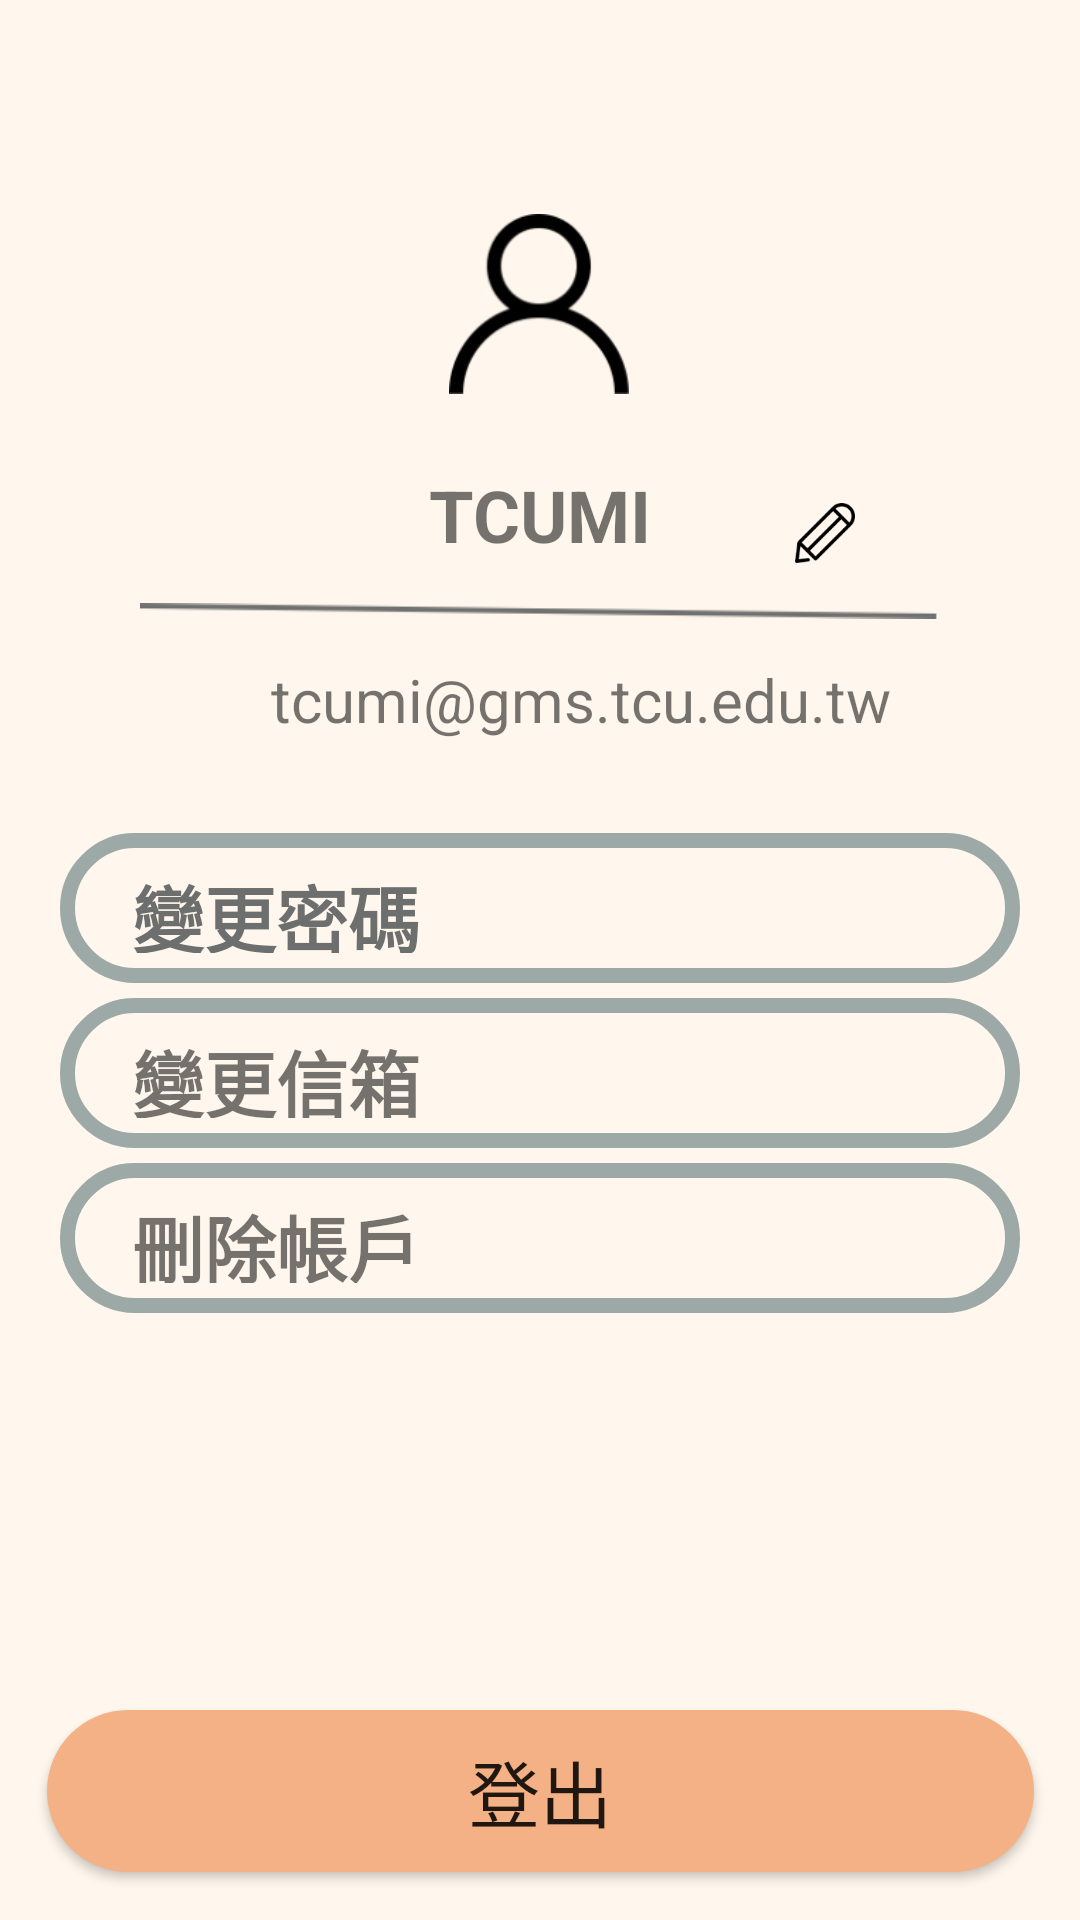

Produce the Android XML layout that renders to this screen, including the resource entries it uses.
<!-- AndroidManifest.xml: application theme AppTheme.NoActionBar -->
<!-- res/layout/fragment_accountset.xml -->
<?xml version="1.0" encoding="utf-8"?>
<androidx.constraintlayout.widget.ConstraintLayout xmlns:android="http://schemas.android.com/apk/res/android"
    xmlns:app="http://schemas.android.com/apk/res-auto"
    xmlns:tools="http://schemas.android.com/tools"
    android:layout_width="match_parent"
    android:layout_height="match_parent"
    android:background="@color/light_yelloworange">
    

    <ImageView
        android:id="@+id/img_user"
        android:layout_width="60dp"
        android:layout_height="60dp"
        android:layout_marginStart="50dp"
        android:layout_marginLeft="50dp"
        android:layout_marginEnd="50dp"
        android:layout_marginRight="50dp"
        app:layout_constraintBottom_toBottomOf="parent"
        app:layout_constraintEnd_toEndOf="parent"
        app:layout_constraintHorizontal_bias="0.498"
        app:layout_constraintStart_toStartOf="parent"
        app:layout_constraintTop_toTopOf="parent"
        app:layout_constraintVertical_bias="0.123"
        app:srcCompat="@drawable/user" />

    <TextView
        android:id="@+id/username"
        android:layout_width="wrap_content"
        android:layout_height="wrap_content"
        android:layout_marginTop="24dp"
        android:layout_marginBottom="16dp"
        android:text="TCUMI"
        android:textSize="24sp"
        android:textStyle="bold"
        app:layout_constraintBottom_toBottomOf="parent"
        app:layout_constraintEnd_toEndOf="parent"
        app:layout_constraintStart_toStartOf="parent"
        app:layout_constraintTop_toBottomOf="@+id/img_user"
        app:layout_constraintVertical_bias="0.0" />

    <ImageView
        android:id="@+id/img_change"
        android:layout_width="28dp"
        android:layout_height="20dp"
        android:layout_marginTop="16dp"
        android:layout_marginBottom="8dp"
        app:layout_constraintBottom_toTopOf="@+id/img_line"
        app:layout_constraintEnd_toEndOf="parent"
        app:layout_constraintHorizontal_bias="0.382"
        app:layout_constraintStart_toEndOf="@+id/username"
        app:layout_constraintTop_toBottomOf="@+id/img_user"
        app:layout_constraintVertical_bias="1.0"
        app:srcCompat="@drawable/edit" />

    <ImageView
        android:id="@+id/img_line"
        android:layout_width="266dp"
        android:layout_height="16dp"
        android:layout_marginTop="8dp"
        app:layout_constraintBottom_toBottomOf="parent"
        app:layout_constraintEnd_toEndOf="parent"
        app:layout_constraintHorizontal_bias="0.496"
        app:layout_constraintStart_toStartOf="parent"
        app:layout_constraintTop_toBottomOf="@+id/username"
        app:layout_constraintVertical_bias="0.0"
        app:srcCompat="@drawable/line_8" />

    <TextView
        android:id="@+id/usermail"
        android:layout_width="wrap_content"
        android:layout_height="wrap_content"
        android:layout_marginStart="169dp"
        android:layout_marginLeft="169dp"
        android:layout_marginTop="8dp"
        android:layout_marginEnd="184dp"
        android:layout_marginRight="184dp"
        android:text="tcumi@gms.tcu.edu.tw"
        android:textSize="20sp"
        app:layout_constraintBottom_toBottomOf="parent"
        app:layout_constraintEnd_toEndOf="parent"
        app:layout_constraintHorizontal_bias="0.395"
        app:layout_constraintStart_toStartOf="parent"
        app:layout_constraintTop_toBottomOf="@+id/img_line"
        app:layout_constraintVertical_bias="0.0" />


    <TextView
        android:id="@+id/txv_change_password"
        android:layout_width="0dp"
        android:layout_height="50dp"
        android:layout_marginLeft="20dp"
        android:layout_marginTop="31dp"
        android:layout_marginRight="20dp"
        android:background="@drawable/bg_button"
        android:paddingTop="10dp"
        android:paddingBottom="10dp"
        android:text="    變更密碼"
        android:textAllCaps="false"
        android:textColor="#E2595E5D"
        android:textSize="24sp"
        android:textStyle="bold"
        app:layout_constraintBottom_toTopOf="@+id/txv_update_mail"
        app:layout_constraintEnd_toEndOf="parent"
        app:layout_constraintHorizontal_bias="0.0"
        app:layout_constraintStart_toStartOf="parent"
        app:layout_constraintTop_toBottomOf="@+id/usermail"
        app:layout_constraintVertical_bias="0.0" />

    <Button
        android:id="@+id/btn_resetPass"
        android:layout_width="51dp"
        android:layout_height="43dp"
        android:background="@drawable/ic_baseline_chevron_right_24"
        app:backgroundTint="#8C8686"
        app:layout_constraintBottom_toBottomOf="@+id/txv_change_password"
        app:layout_constraintEnd_toEndOf="parent"
        app:layout_constraintHorizontal_bias="0.938"
        app:layout_constraintStart_toStartOf="parent"
        app:layout_constraintTop_toTopOf="@+id/txv_change_password"
        app:layout_constraintVertical_bias="0.0" />

    <TextView
        android:id="@+id/txv_update_mail"
        android:layout_width="match_parent"
        android:layout_height="50dp"
        android:layout_marginLeft="20dp"
        android:layout_marginTop="5dp"
        android:layout_marginRight="20dp"
        android:background="@drawable/bg_button"
        android:paddingTop="10dp"
        android:paddingBottom="10dp"
        android:text="    變更信箱"
        android:textSize="24sp"
        android:textStyle="bold"
        app:layout_constraintEnd_toEndOf="parent"
        app:layout_constraintHorizontal_bias="0.0"
        app:layout_constraintStart_toStartOf="parent"
        app:layout_constraintTop_toBottomOf="@+id/txv_change_password" />

    <Button
        android:id="@+id/btn_UpdateEmail"
        android:layout_width="51dp"
        android:layout_height="43dp"
        android:background="@drawable/ic_baseline_chevron_right_24"
        app:backgroundTint="#8C8686"
        app:layout_constraintBottom_toBottomOf="@+id/txv_update_mail"
        app:layout_constraintEnd_toEndOf="@+id/txv_update_mail"
        app:layout_constraintHorizontal_bias="0.993"
        app:layout_constraintStart_toStartOf="@+id/txv_update_mail"
        app:layout_constraintTop_toTopOf="@+id/txv_update_mail"
        app:layout_constraintVertical_bias="1.0" />

    <TextView
        android:id="@+id/txv_delect_account"
        android:layout_width="match_parent"
        android:layout_height="50dp"
        android:layout_marginLeft="20dp"
        android:layout_marginRight="20dp"
        android:background="@drawable/bg_button"
        android:paddingTop="10dp"
        android:paddingBottom="10dp"
        android:text="    刪除帳戶"
        android:textSize="24sp"
        android:textStyle="bold"
        app:layout_constraintBottom_toTopOf="@+id/btn_Logout"
        app:layout_constraintEnd_toEndOf="parent"
        app:layout_constraintHorizontal_bias="0.0"
        app:layout_constraintStart_toStartOf="parent"
        app:layout_constraintTop_toBottomOf="@+id/txv_update_mail"
        app:layout_constraintVertical_bias="0.037" />

    <Button
        android:id="@+id/btn_Delete"
        android:layout_width="51dp"
        android:layout_height="43dp"
        android:layout_marginTop="6dp"
        android:layout_marginEnd="16dp"
        android:layout_marginRight="16dp"
        android:layout_marginBottom="1dp"
        android:background="@drawable/ic_baseline_chevron_right_24"
        app:backgroundTint="#8C8686"
        app:layout_constraintBottom_toBottomOf="@+id/txv_delect_account"
        app:layout_constraintEnd_toEndOf="parent"
        app:layout_constraintHorizontal_bias="0.981"
        app:layout_constraintStart_toStartOf="@+id/txv_delect_account"
        app:layout_constraintTop_toTopOf="@+id/txv_delect_account"
        app:layout_constraintVertical_bias="1.0" />

    <Button
        android:id="@+id/btn_Logout"
        android:layout_width="329dp"
        android:layout_height="54dp"
        android:layout_marginBottom="16dp"
        android:background="@drawable/bg_but_del"
        android:text="登出"
        android:textSize="24sp"
        app:backgroundTint="@color/orange"
        app:layout_constraintBottom_toBottomOf="parent"
        app:layout_constraintEnd_toEndOf="parent"
        app:layout_constraintStart_toStartOf="parent" />



</androidx.constraintlayout.widget.ConstraintLayout>
<!-- resources referenced by this layout -->
<resources>
  <color name="light_yelloworange">#fff7ed</color>
  <color name="orange">#F4B185</color>
  <!-- drawable bg_but_del (drawable) -->
  <?xml version="1.0" encoding="utf-8"?>
  <shape xmlns:android="http://schemas.android.com/apk/res/android">
      
      <solid android:color="@color/pink_100"/>
  
      
  
      
      <corners android:radius="80dp"/>
  </shape>
  <!-- drawable bg_button (drawable) -->
  <?xml version="1.0" encoding="utf-8"?>
  <shape xmlns:android="http://schemas.android.com/apk/res/android">
      <corners android:radius="50dp"/>
      <solid android:color="@color/light_yelloworange"/>
      <stroke
          android:width="5dp"
          android:color="@color/dark_bluegreen"/>
  </shape>
  <!-- drawable edit: png bitmap (drawable-hdpi, 1561 bytes) -->
  <!-- drawable line_8: png bitmap (drawable-hdpi, 266 bytes) -->
  <!-- drawable user: png bitmap (drawable-hdpi, 2504 bytes) -->
  <style name="AppTheme.NoActionBar" parent="Theme.Test_lognin">
          <item name="windowNoTitle">true</item>
          <item name="windowActionBar">false</item>
          <item name="android:windowFullscreen">true</item>
      </style>
  <color name="pink_100">#FEDBD0</color>
  <color name="dark_bluegreen">#9ca9a6</color>
  <style name="Theme.Test_lognin" parent="Theme.MaterialComponents.DayNight.NoActionBar">
          
          <item name="colorPrimary">@color/orange</item>
          <item name="colorPrimaryVariant">@color/dark_yelloworange</item>
          <item name="colorOnPrimary">@color/black</item>
          
          <item name="colorSecondary">@color/light_bluegreen_200</item>
          <item name="colorSecondaryVariant">@color/dark_bluegreen</item>
          <item name="colorOnSecondary">@color/dark_yelloworange</item>
          
          <item name="android:statusBarColor" tools:targetApi="l">?attr/colorPrimaryVariant</item>
          
      </style>
  <color name="dark_yelloworange">#ccc4bb</color>
  <color name="black">#FF000000</color>
  <color name="light_bluegreen_200">#cddbd7</color>
</resources>
